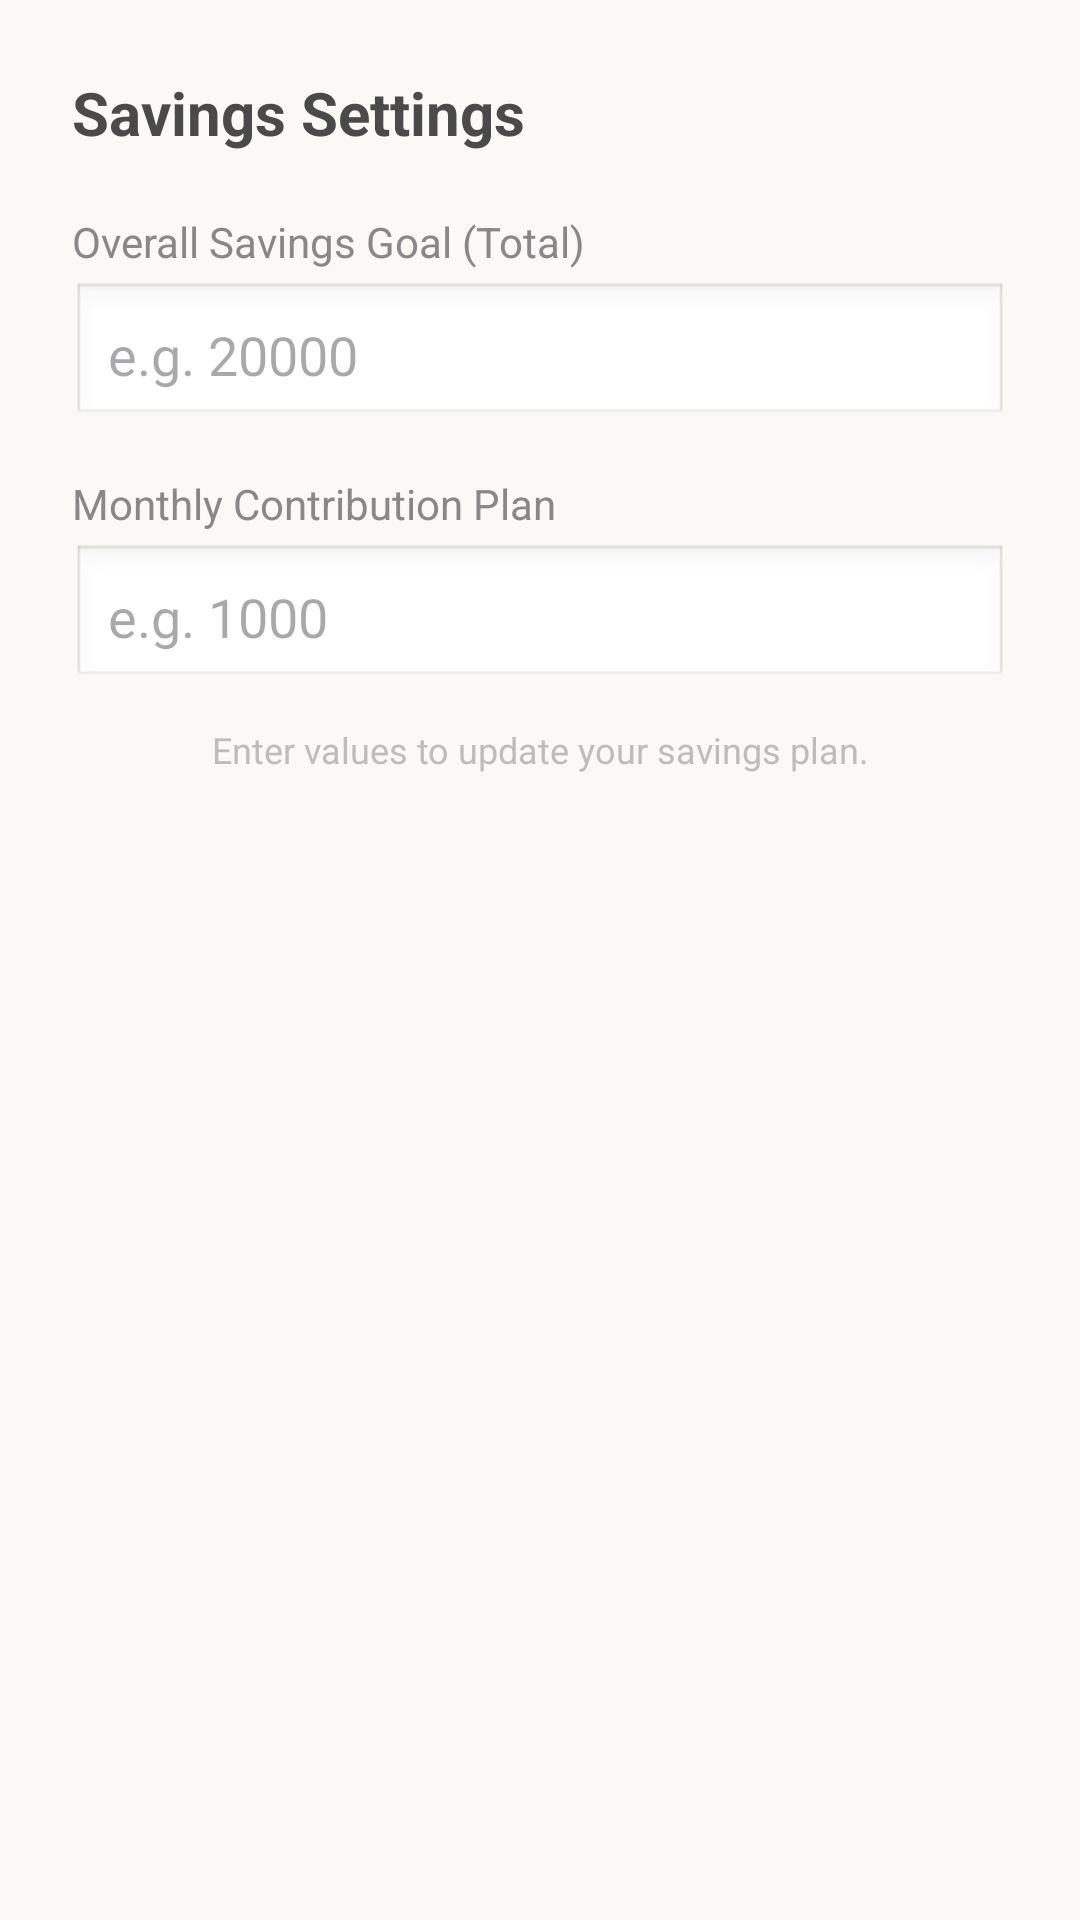

The Android layout XML behind this screen, and the referenced resources:
<!-- AndroidManifest.xml: application theme Theme.MojarT -->
<!-- res/layout/dialog_edit_savings.xml -->
<?xml version="1.0" encoding="utf-8"?>
<LinearLayout xmlns:android="http://schemas.android.com/apk/res/android"
    android:layout_width="match_parent"
    android:layout_height="wrap_content"
    android:orientation="vertical"
    android:padding="24dp">

    <TextView
        android:layout_width="wrap_content"
        android:layout_height="wrap_content"
        android:text="@string/savings_settings"
        android:textSize="20sp"
        android:textStyle="bold"
        android:textColor="#4A4A4A"
        android:layout_marginBottom="20dp"/>

    <TextView
        android:layout_width="wrap_content"
        android:layout_height="wrap_content"
        android:text="@string/overall_savings_goal_total"
        android:textSize="14sp"
        android:textColor="#888888"
        android:layout_marginBottom="4dp"/>

    <EditText
        android:id="@+id/etTotalGoal"
        android:layout_width="match_parent"
        android:layout_height="wrap_content"
        android:hint="@string/e_g_20000"
        android:inputType="numberDecimal"
        android:padding="12dp"
        android:background="@android:drawable/edit_text"
        android:layout_marginBottom="16dp"/>

    <TextView
        android:layout_width="wrap_content"
        android:layout_height="wrap_content"
        android:text="@string/monthly_contribution_plan"
        android:textSize="14sp"
        android:textColor="#888888"
        android:layout_marginBottom="4dp"/>

    <EditText
        android:id="@+id/etMonthlyContribution"
        android:layout_width="match_parent"
        android:layout_height="wrap_content"
        android:hint="@string/e_g_1000"
        android:inputType="numberDecimal"
        android:padding="12dp"
        android:background="@android:drawable/edit_text"/>

    <TextView
        android:layout_width="match_parent"
        android:layout_height="wrap_content"
        android:text="@string/enter_values_to_update_your_savings_plan"
        android:textSize="12sp"
        android:textColor="#BDBDBD"
        android:layout_marginTop="12dp"
        android:textAlignment="center"/>

</LinearLayout>
<!-- resources referenced by this layout -->
<resources>
  <string name="e_g_1000">e.g. 1000</string>
  <string name="e_g_20000">e.g. 20000</string>
  <string name="enter_values_to_update_your_savings_plan">Enter values to update your savings plan.</string>
  <string name="monthly_contribution_plan">Monthly Contribution Plan</string>
  <string name="overall_savings_goal_total">Overall Savings Goal (Total)</string>
  <string name="savings_settings">Savings Settings</string>
  <style name="Theme.MojarT" parent="Base.Theme.MojarT" />
  <style name="Base.Theme.MojarT" parent="Theme.Material3.Light.NoActionBar"> <item name="colorPrimary">@color/colorPrimary</item>
          <item name="android:statusBarColor">@color/backgroundColor</item>
          <item name="android:windowLightStatusBar">true</item>
          <item name="android:windowBackground">@color/backgroundColor</item>
      </style>
  <color name="colorPrimary">#A8B5A2</color>
  <color name="backgroundColor">#FAF9F6</color>
</resources>
